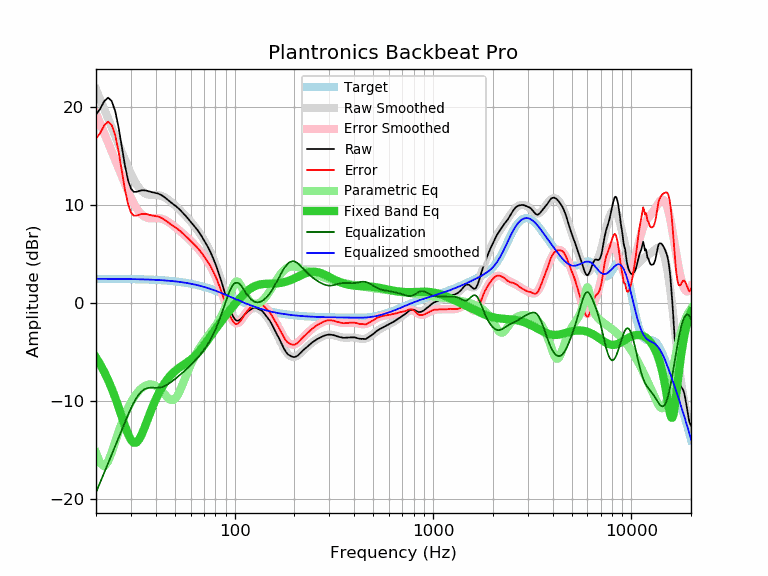

The data file committed next to this chart (first rows):
frequency, raw, error, smoothed, error_smoothed, equalization, parametric_eq, equalized_raw, equalized_smoothed, target
20, 19.25, 16.78, 21.84, 19.37, -19.37, -5.57, -0.12, 2.47, 2.47
21, 19.85, 17.38, 20.81, 18.34, -18.34, -6.27, 1.51, 2.47, 2.47
22, 20.62, 18.15, 19.82, 17.35, -17.35, -7.04, 3.26, 2.47, 2.47
23, 20.99, 18.52, 18.87, 16.40, -16.40, -7.86, 4.59, 2.47, 2.47
24, 20.64, 18.17, 17.95, 15.49, -15.49, -8.75, 5.15, 2.46, 2.46
25, 19.60, 17.14, 17.07, 14.61, -14.61, -9.68, 4.98, 2.46, 2.46
26, 17.93, 15.47, 16.24, 13.78, -13.78, -10.65, 4.15, 2.46, 2.46
27, 15.91, 13.45, 15.41, 12.95, -12.95, -11.64, 2.95, 2.45, 2.45
28, 14.02, 11.57, 14.62, 12.17, -12.17, -12.57, 1.85, 2.45, 2.45
29, 12.57, 10.12, 13.88, 11.44, -11.44, -13.39, 1.13, 2.44, 2.44
30, 11.69, 9.25, 13.21, 10.77, -10.77, -13.99, 0.91, 2.44, 2.44
31, 11.36, 8.92, 12.62, 10.19, -10.19, -14.29, 1.17, 2.43, 2.43
32, 11.36, 8.93, 12.13, 9.70, -9.70, -14.26, 1.66, 2.43, 2.43
33, 11.45, 9.02, 11.74, 9.32, -9.32, -13.95, 2.13, 2.42, 2.42
34, 11.52, 9.10, 11.45, 9.03, -9.03, -13.44, 2.49, 2.42, 2.42
35, 11.52, 9.11, 11.25, 8.84, -8.84, -12.82, 2.68, 2.41, 2.41
36, 11.48, 9.08, 11.13, 8.73, -8.73, -12.17, 2.75, 2.40, 2.40
37, 11.41, 9.02, 11.06, 8.67, -8.67, -11.54, 2.73, 2.39, 2.39
38, 11.34, 8.96, 11.04, 8.66, -8.66, -10.93, 2.68, 2.38, 2.38
39, 11.29, 8.92, 11.04, 8.66, -8.66, -10.37, 2.62, 2.37, 2.37
40, 11.24, 8.88, 11.03, 8.67, -8.67, -9.87, 2.57, 2.36, 2.36
41, 11.19, 8.84, 11.02, 8.67, -8.67, -9.41, 2.52, 2.35, 2.35
42, 11.10, 8.76, 10.98, 8.64, -8.64, -8.99, 2.45, 2.34, 2.34
43, 10.99, 8.66, 10.92, 8.60, -8.60, -8.62, 2.39, 2.32, 2.32
44, 10.86, 8.55, 10.83, 8.52, -8.52, -8.29, 2.33, 2.31, 2.31
45, 10.71, 8.41, 10.73, 8.43, -8.43, -8.00, 2.28, 2.30, 2.30
46, 10.55, 8.27, 10.60, 8.32, -8.32, -7.74, 2.23, 2.28, 2.28
47, 10.39, 8.12, 10.46, 8.19, -8.19, -7.51, 2.20, 2.26, 2.26
48, 10.24, 7.99, 10.30, 8.06, -8.06, -7.31, 2.18, 2.25, 2.25
49, 10.10, 7.87, 10.15, 7.92, -7.92, -7.13, 2.18, 2.23, 2.23
50, 9.97, 7.76, 9.99, 7.78, -7.78, -6.97, 2.19, 2.21, 2.21
51, 9.84, 7.65, 9.82, 7.63, -7.63, -6.82, 2.20, 2.19, 2.19
52, 9.68, 7.51, 9.66, 7.49, -7.49, -6.69, 2.18, 2.17, 2.17
53, 9.52, 7.37, 9.50, 7.35, -7.35, -6.57, 2.17, 2.15, 2.15
54, 9.35, 7.22, 9.34, 7.21, -7.21, -6.46, 2.14, 2.13, 2.13
55, 9.18, 7.07, 9.17, 7.07, -7.07, -6.35, 2.11, 2.10, 2.10
56, 9.01, 6.93, 9.01, 6.93, -6.93, -6.25, 2.08, 2.08, 2.08
57, 8.84, 6.78, 8.84, 6.79, -6.79, -6.14, 2.05, 2.05, 2.05
58, 8.66, 6.63, 8.67, 6.64, -6.64, -6.04, 2.01, 2.03, 2.03
59, 8.48, 6.48, 8.50, 6.50, -6.50, -5.93, 1.98, 2.00, 2.00
60, 8.31, 6.34, 8.33, 6.36, -6.36, -5.81, 1.95, 1.97, 1.97
61, 8.14, 6.19, 8.15, 6.21, -6.21, -5.69, 1.93, 1.94, 1.94
62, 7.97, 6.05, 7.98, 6.06, -6.06, -5.57, 1.90, 1.91, 1.91
63, 7.80, 5.92, 7.80, 5.92, -5.92, -5.43, 1.88, 1.88, 1.88
64, 7.63, 5.78, 7.61, 5.76, -5.76, -5.29, 1.86, 1.85, 1.85
65, 7.45, 5.63, 7.43, 5.61, -5.61, -5.14, 1.83, 1.82, 1.82
66, 7.26, 5.47, 7.24, 5.46, -5.46, -4.99, 1.80, 1.78, 1.78
67, 7.06, 5.31, 7.05, 5.30, -5.30, -4.83, 1.76, 1.75, 1.75
68, 6.86, 5.14, 6.85, 5.13, -5.13, -4.67, 1.72, 1.72, 1.72
69, 6.64, 4.96, 6.65, 4.97, -4.97, -4.50, 1.67, 1.68, 1.68
70, 6.43, 4.78, 6.44, 4.80, -4.80, -4.34, 1.63, 1.65, 1.65
71, 6.22, 4.61, 6.23, 4.62, -4.62, -4.17, 1.60, 1.61, 1.61
72, 6.00, 4.43, 6.01, 4.44, -4.44, -4.00, 1.56, 1.57, 1.57
73, 5.78, 4.24, 5.78, 4.25, -4.25, -3.83, 1.53, 1.53, 1.53
74, 5.56, 4.06, 5.55, 4.06, -4.06, -3.66, 1.50, 1.50, 1.50
75, 5.33, 3.87, 5.31, 3.85, -3.85, -3.49, 1.47, 1.46, 1.46
76, 5.08, 3.66, 5.06, 3.65, -3.65, -3.33, 1.43, 1.42, 1.42
77, 4.81, 3.43, 4.81, 3.43, -3.43, -3.16, 1.38, 1.38, 1.38
78, 4.55, 3.21, 4.54, 3.20, -3.20, -3.00, 1.35, 1.34, 1.34
79, 4.27, 2.97, 4.26, 2.97, -2.97, -2.84, 1.30, 1.30, 1.30
... 553 more rows
